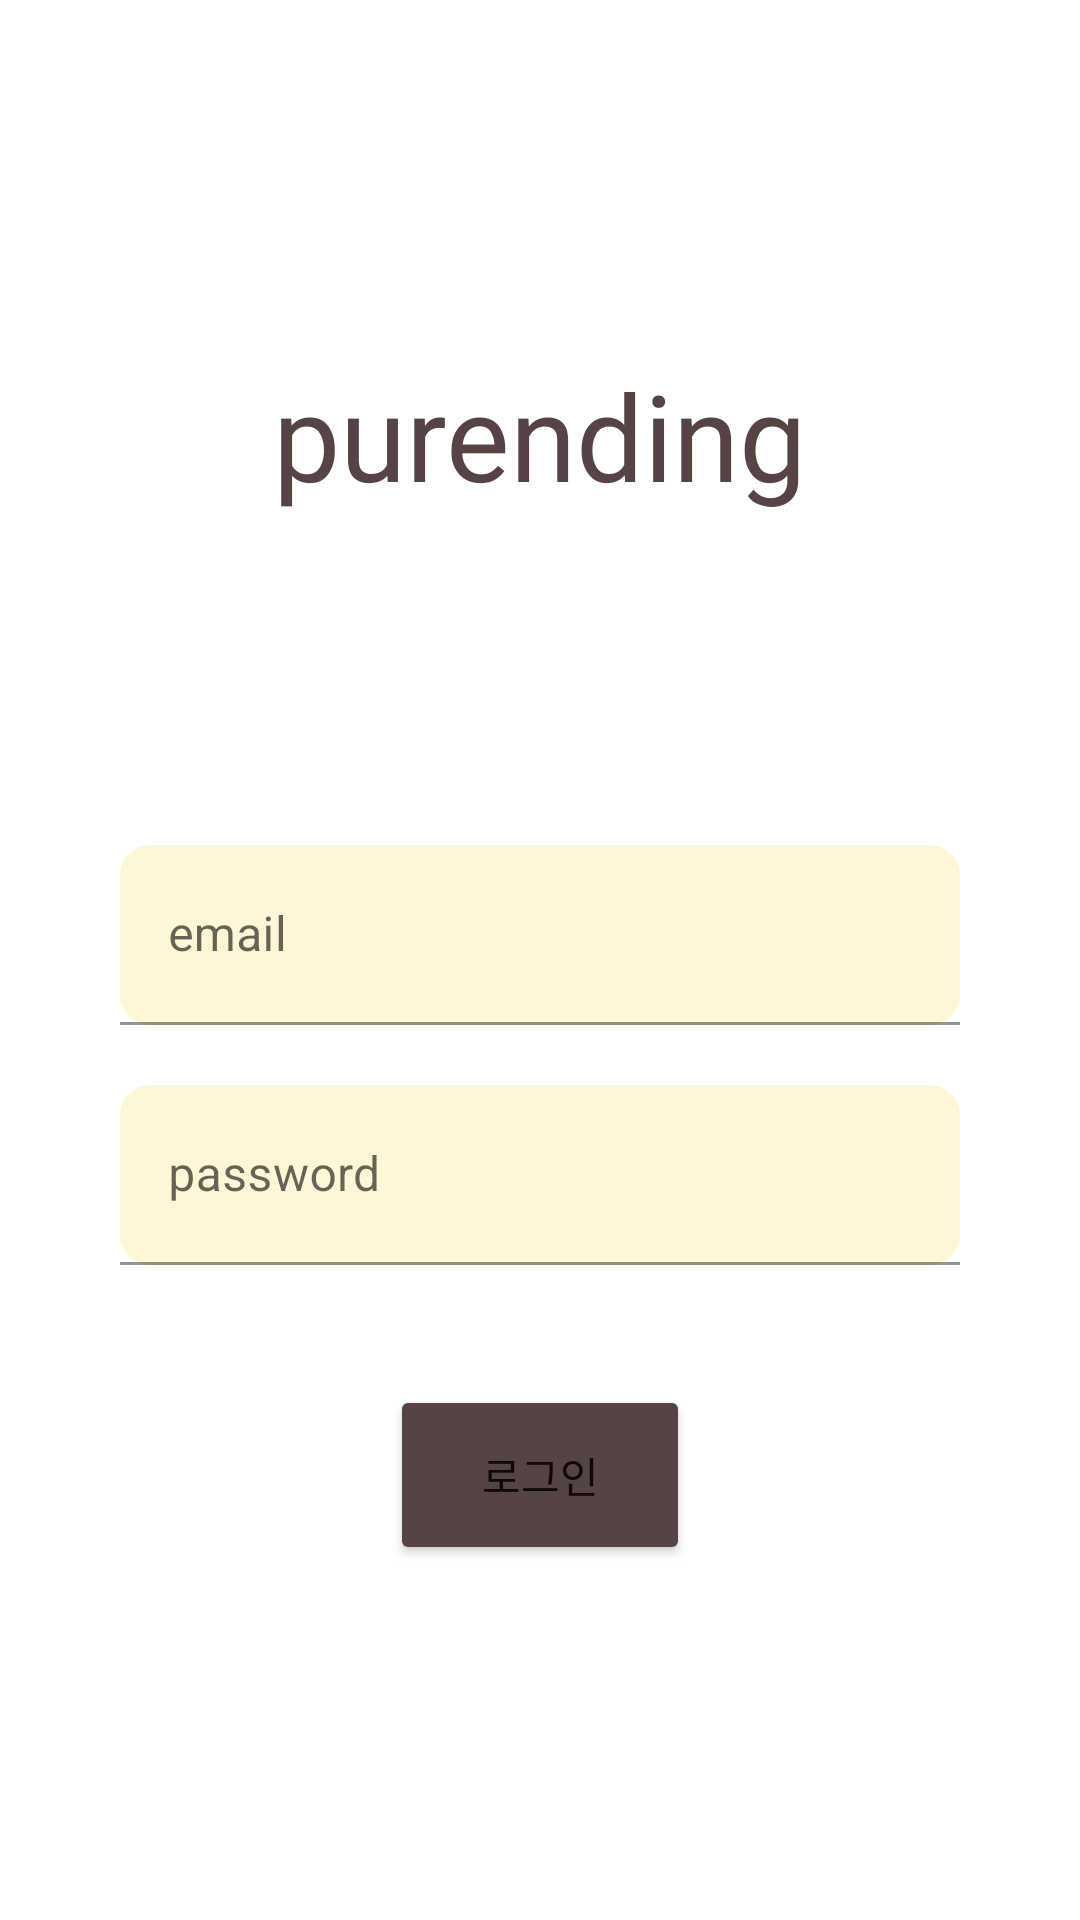

Write the Android layout XML for this screen, with the resource values it uses.
<!-- AndroidManifest.xml: application theme Theme.Counter -->
<!-- res/layout/activity_login.xml -->
<?xml version="1.0" encoding="utf-8"?>
<androidx.constraintlayout.widget.ConstraintLayout xmlns:android="http://schemas.android.com/apk/res/android"
    xmlns:app="http://schemas.android.com/apk/res-auto"
    xmlns:tools="http://schemas.android.com/tools"
    android:layout_width="match_parent"
    android:layout_height="match_parent"
    tools:context=".LoginActivity">

    <ImageButton
        android:id="@+id/back"
        android:layout_width="70dp"
        android:layout_height="70dp"
        android:layout_margin="5dp"
        android:backgroundTint="@color/white"
        android:scaleType="centerCrop"
        android:src="@drawable/chevron_left"
        app:layout_constraintStart_toStartOf="parent"
        app:layout_constraintTop_toTopOf="parent"/>

    <LinearLayout
        android:layout_width="match_parent"
        android:layout_height="match_parent"
        android:orientation="vertical"
        android:gravity="center">
        <TextView
            android:layout_width="wrap_content"
            android:layout_height="wrap_content"
            android:text="purending"
            android:fontFamily="@font/sciptbl"
            android:textColor="@color/text"
            android:textSize="40dp"
            android:layout_marginBottom="100dp"/>

        <com.google.android.material.textfield.TextInputLayout
            android:layout_width="match_parent"
            android:layout_height="wrap_content"
            android:layout_margin="10dp">

            <com.google.android.material.textfield.TextInputEditText
                android:id="@+id/Area_email"
                android:layout_width="match_parent"
                android:layout_height="60dp"
                android:layout_marginLeft="30dp"
                android:layout_marginRight="30dp"
                android:background="@drawable/rectangle"
                android:hint="email"
                android:inputType="textEmailAddress" />
        </com.google.android.material.textfield.TextInputLayout>

        <com.google.android.material.textfield.TextInputLayout
            android:layout_width="match_parent"
            android:layout_height="wrap_content"
            android:layout_margin="10dp">

            <com.google.android.material.textfield.TextInputEditText
                android:id="@+id/Area_pass"
                android:layout_width="match_parent"
                android:layout_height="60dp"
                android:layout_marginLeft="30dp"
                android:layout_marginRight="30dp"
                android:background="@drawable/rectangle"
                android:hint="password"
                android:inputType="textPassword" />
        </com.google.android.material.textfield.TextInputLayout>

        <Button
            android:id="@+id/btn_log"
            android:layout_width="100dp"
            android:layout_height="60dp"
            android:layout_gravity="center"
            android:layout_marginTop="30dp"
            android:backgroundTint="@color/btn"
            android:text="로그인"
            android:fontFamily="@font/num" />
    </LinearLayout>

</androidx.constraintlayout.widget.ConstraintLayout>
<!-- resources referenced by this layout -->
<resources>
  <color name="btn">#564444</color>
  <color name="text">#564444</color>
  <color name="white">#FFFFFFFF</color>
  <!-- drawable rectangle (drawable) -->
  <?xml version="1.0" encoding="utf-8"?>
  <shape xmlns:android="http://schemas.android.com/apk/res/android">
      <solid
          android:color="#FFF6D5" />
      <padding
          android:left="45px"
          android:top="15px"
          android:right="45px"
          android:bottom="15px" />
      <corners
          android:radius="30px" />
  </shape>
  <style name="Theme.Counter" parent="Theme.MaterialComponents.DayNight.NoActionBar">
          
          <item name="colorPrimary">#2E2121</item>
          <item name="colorPrimaryVariant">#2E2121</item>
          <item name="colorOnPrimary">@color/white</item>
          
          <item name="colorSecondary">#564444</item>
          <item name="colorSecondaryVariant">@color/teal_700</item>
          <item name="colorOnSecondary">@color/black</item>
          
          <item name="android:statusBarColor">#2E2121</item>
          
      </style>
  <color name="teal_700">#FF018786</color>
  <color name="black">#FF000000</color>
</resources>
